Photos from the image-classification dataset "vgg19_TVT" in the GitHub repository MeganRows/MangroveCNN. Its 8 classes are: acrostichum aureum, bruguiera cylindrica, bruguiera gymnorhiza, bruguiera sexangula, camptostemon philippensis, ceriops decandra, lumnitzera racemosa, sonneratia alba.

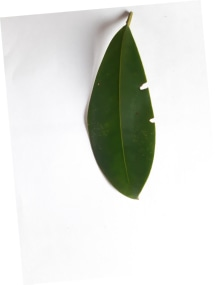
Label: bruguiera gymnorhiza

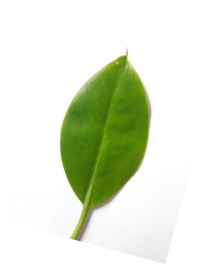
Label: bruguiera sexangula

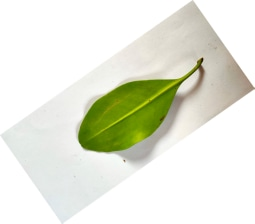
Label: ceriops decandra

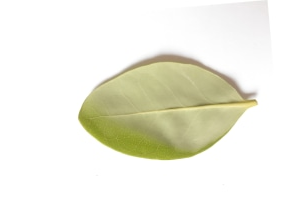
Label: camptostemon philippensis

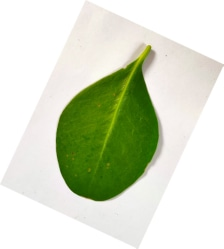
Label: sonneratia alba

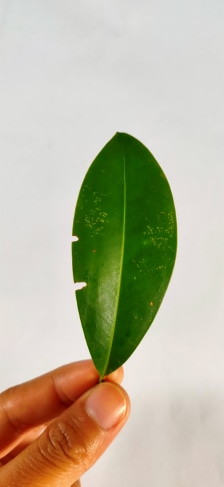
Label: bruguiera cylindrica
